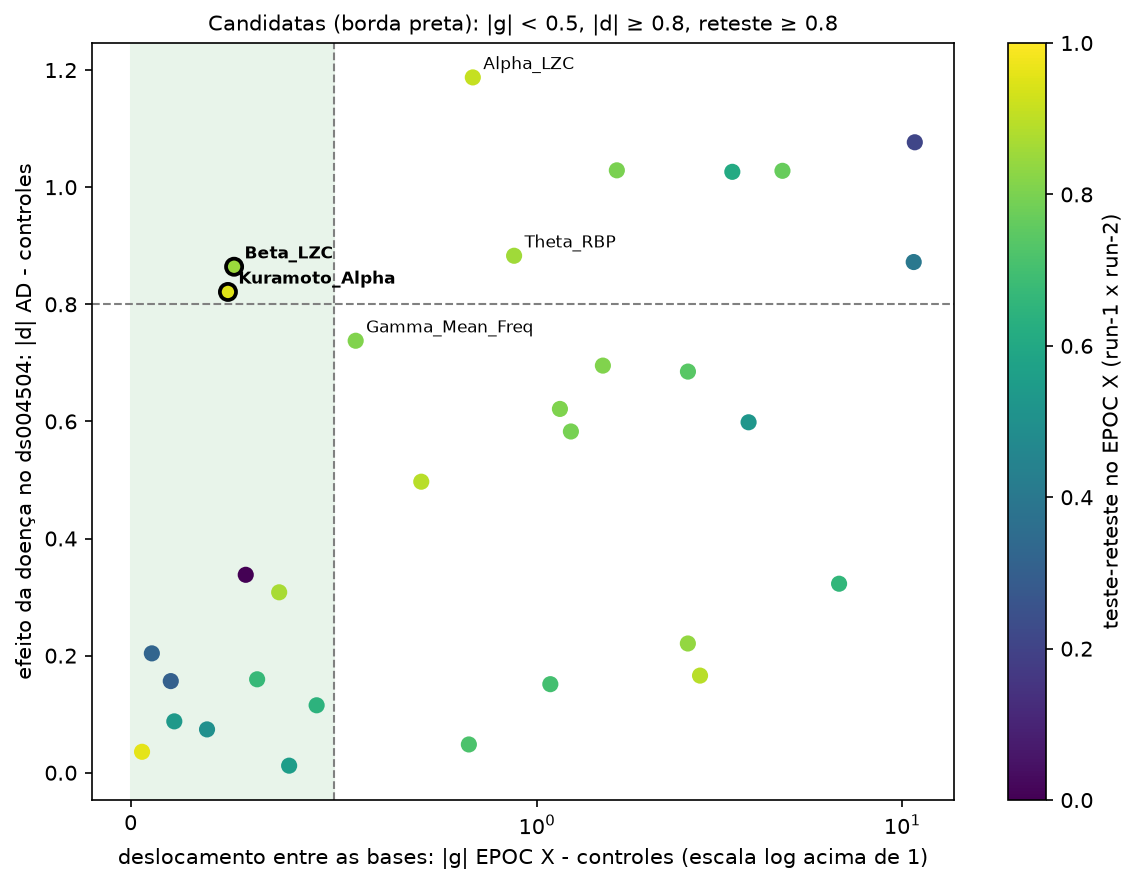

Source data for this figure (header and first rows):
feature, g_EPOC_vs_CN, g_IC_inf, g_IC_sup, d_AD_vs_CN, r_entre_runs, confiabilidade_ds004504, c1_deslocamento_pequeno, c2_efeito_doenca_grande, c3_estavel_entre_sessoes, n_criterios, candidata, deslocamento_menor_conclusivo
Beta_LZC, -0.2537, -0.8938, 0.3864, 0.8641, 0.8505, 0.8865, True, True, True, 3, True, False
Kuramoto_Alpha, -0.2386, -0.8784, 0.4013, 0.8211, 0.9516, 0.9681, True, True, True, 3, True, False
Alpha_LZC, 0.8418, 0.1796, 1.504, 1.187, 0.9121, 0.9662, False, True, True, 2, False, False
Theta_RBP, 0.9435, 0.2752, 1.612, 0.8829, 0.8593, 0.8978, False, True, True, 2, False, False
Beta_Mean_Freq, -0.3648, -1.007, 0.2777, -0.3081, 0.8681, 0.933, True, False, True, 2, False, False
Alpha_Mean_Freq, 0.02696, -0.6109, 0.6648, -0.03578, 0.9604, 0.9721, True, False, True, 2, False, False
MI_Delta, -10.82, -13.19, -8.443, -1.077, 0.2088, 0.9629, False, True, False, 1, False, False
Alpha_RBP, 1.654, 0.9264, 2.381, -1.029, 0.7978, 0.9801, False, True, False, 1, False, False
Kuramoto_Theta, -4.697, -5.877, -3.517, -1.028, 0.767, 0.9831, False, True, False, 1, False, False
MI_Theta, -3.424, -4.389, -2.46, -1.026, 0.6088, 0.9862, False, True, False, 1, False, False
Kuramoto_Delta, -10.74, -13.1, -8.384, -0.8722, 0.4022, 0.9557, False, True, False, 1, False, False
Gamma_Mean_Freq, -0.5533, -1.202, 0.09524, 0.7377, 0.811, 0.9097, False, False, True, 1, False, False
Kuramoto_Beta, -1.515, -2.228, -0.8009, 0.6953, 0.811, 0.9659, False, False, True, 1, False, False
MI_Beta, -1.155, -1.838, -0.4723, 0.6213, 0.8066, 0.9615, False, False, True, 1, False, False
MI_Alpha, -0.7148, -1.37, -0.05931, 0.497, 0.8945, 0.9621, False, False, True, 1, False, False
PAC_Delta_Gamma, -0.2824, -0.9231, 0.3582, -0.338, -0.1736, 1.0, True, False, False, 1, False, False
Gamma_RBP, 2.587, 1.747, 3.428, 0.2207, 0.8374, 0.8585, False, False, True, 1, False, False
Delta_Mean_Freq, 0.05109, -0.5869, 0.689, 0.2039, 0.3231, 0.6786, True, False, False, 1, False, False
Theta_Mean_Freq, 2.794, 1.925, 3.663, 0.1659, 0.8945, 0.9455, False, False, True, 1, False, False
Delta_LZC, 0.3105, -0.3307, 0.9517, 0.1596, 0.6703, 0.2027, True, False, False, 1, False, False
PAC_Theta_Gamma, -0.09773, -0.7359, 0.5405, -0.1565, 0.3011, 1.0, True, False, False, 1, False, False
PAC_Delta_Beta, 0.457, -0.1881, 1.102, 0.1152, 0.644, 1.0, True, False, False, 1, False, False
PAC_Alpha_Beta, 0.1064, -0.5318, 0.7447, -0.08773, 0.5385, 1.0, True, False, False, 1, False, False
PAC_Alpha_Gamma, -0.187, -0.8261, 0.452, -0.07401, 0.4989, 1.0, True, False, False, 1, False, False
PAC_Theta_Beta, 0.3893, -0.2538, 1.032, -0.01208, 0.5516, 1.0, True, False, False, 1, False, False
Beta_RBP, 2.589, 1.748, 3.429, -0.6851, 0.7407, 0.9357, False, False, False, 0, False, False
Delta_RBP, -3.794, -4.819, -2.769, 0.5985, 0.5253, 0.9531, False, False, False, 0, False, False
Theta_LZC, 1.238, 0.5486, 1.927, -0.5828, 0.7934, 0.9501, False, False, False, 0, False, False
Gamma_LZC, -6.711, -8.267, -5.156, 0.3228, 0.6571, 0.8564, False, False, False, 0, False, False
MI_Gamma, -1.087, -1.765, -0.4095, 0.1512, 0.7011, 0.9327, False, False, False, 0, False, False
Kuramoto_Gamma, -0.8321, -1.494, -0.1704, 0.04828, 0.7187, 0.9389, False, False, False, 0, False, False
